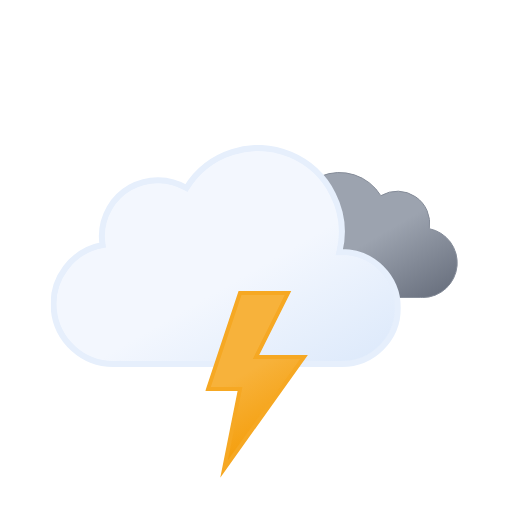
t = 0.00 s
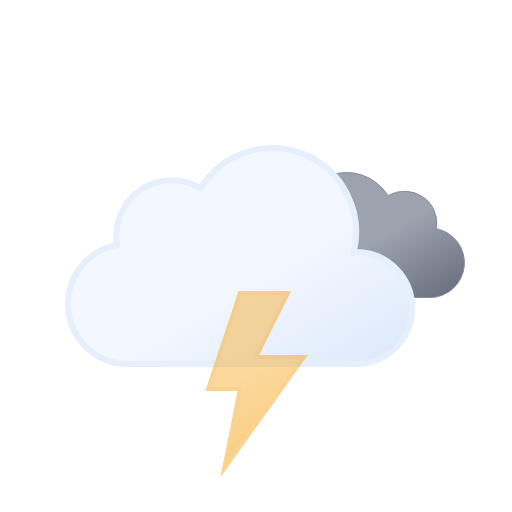
t = 1.20 s
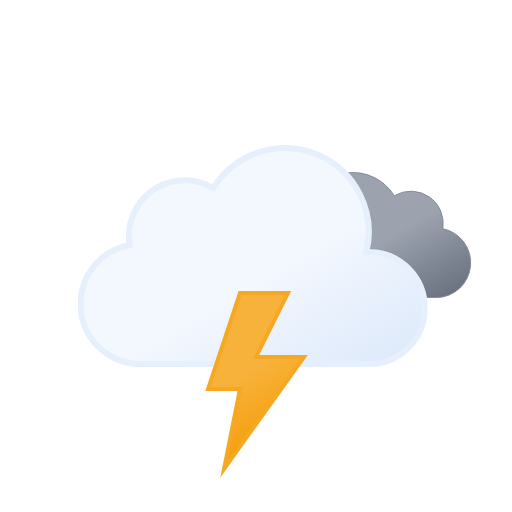
t = 2.25 s
t = 3.75 s: frame unchanged from t = 2.25 s, image omitted
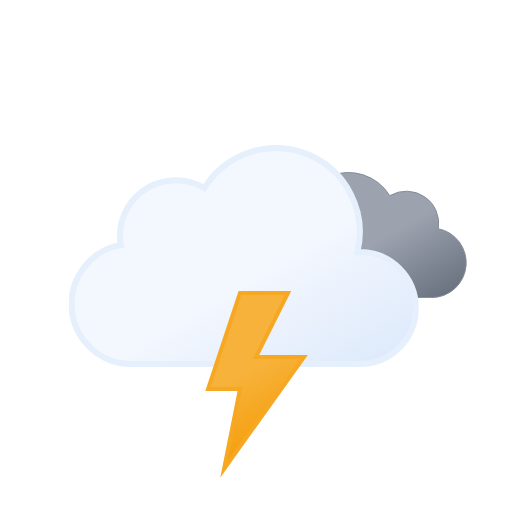
t = 4.50 s
t = 6.00 s: frame unchanged from t = 0.00 s, image omitted

The animated SVG that drew these frames (rendered in a browser with its animation timeline set to each time). Animation: 3 SMIL elements (animate=1,animateTransform=2); one cycle of 6.00 s, repeats indefinitely.

<svg xmlns="http://www.w3.org/2000/svg" xmlns:xlink="http://www.w3.org/1999/xlink" viewBox="0 0 512 512"><defs><symbol id="e" viewBox="0 0 200.3 126.1"><path fill="url(#b)" stroke="#848b98" stroke-miterlimit="10" d="M.5 93.2a32.4 32.4 0 0032.4 32.4h129.8v-.1l2.3.1a34.8 34.8 0 006.5-68.9 32.4 32.4 0 00-48.5-33 48.6 48.6 0 00-88.6 37.1h-1.5A32.4 32.4 0 00.5 93.1Z"/></symbol><symbol id="f" viewBox="0 0 350 222"><path fill="url(#a)" stroke="#e6effc" stroke-miterlimit="10" stroke-width="6" d="m291 107-2.5.1A83.9 83.9 0 00135.6 43 56 56 0 0051 91a56.6 56.6 0 00.8 9A60 60 0 0063 219l4-.2v.2h224a56 56 0 000-112Z"/></symbol><symbol id="d" overflow="visible" viewBox="0 0 398 222"><use xlink:href="#e" width="200.3" height="126.1" transform="translate(198 27)"><animateTransform additive="sum" attributeName="transform" dur="6s" repeatCount="indefinite" type="translate" values="-9 0; 9 0; -9 0"/></use><use xlink:href="#f" width="350" height="222"><animateTransform additive="sum" attributeName="transform" dur="6s" repeatCount="indefinite" type="translate" values="-18 0; 18 0; -18 0"/></use></symbol><symbol id="g" viewBox="0 0 102.7 186.8"><path fill="url(#c)" stroke="#f6a823" stroke-miterlimit="10" stroke-width="4" d="m34.8 2-32 96h32l-16 80 80-112h-48l32-64h-48z"><animate id="x1" attributeName="opacity" begin="0s; x1.end+.67s" dur="1.33s" keyTimes="0; .38; .5; .63; .75; .86; .94; 1" values="1; 1; 0; 1; 0; 1; 0; 1"/></path></symbol><linearGradient id="a" x1="99.5" x2="232.6" y1="30.7" y2="261.4" gradientUnits="userSpaceOnUse"><stop offset="0" stop-color="#f3f7fe"/><stop offset=".5" stop-color="#f3f7fe"/><stop offset="1" stop-color="#deeafb"/></linearGradient><linearGradient id="b" x1="52.7" x2="133.4" y1="9.6" y2="149.3" gradientUnits="userSpaceOnUse"><stop offset="0" stop-color="#9ca3af"/><stop offset=".5" stop-color="#9ca3af"/><stop offset="1" stop-color="#6b7280"/></linearGradient><linearGradient id="c" x1="8.7" x2="80.9" y1="17.1" y2="142.1" gradientUnits="userSpaceOnUse"><stop offset="0" stop-color="#f7b23b"/><stop offset=".5" stop-color="#f7b23b"/><stop offset="1" stop-color="#f59e0b"/></linearGradient></defs><use xlink:href="#d" width="398" height="222" transform="translate(68.84 145)"/><use xlink:href="#g" width="102.7" height="186.7" transform="translate(205.23 291)"/></svg>
